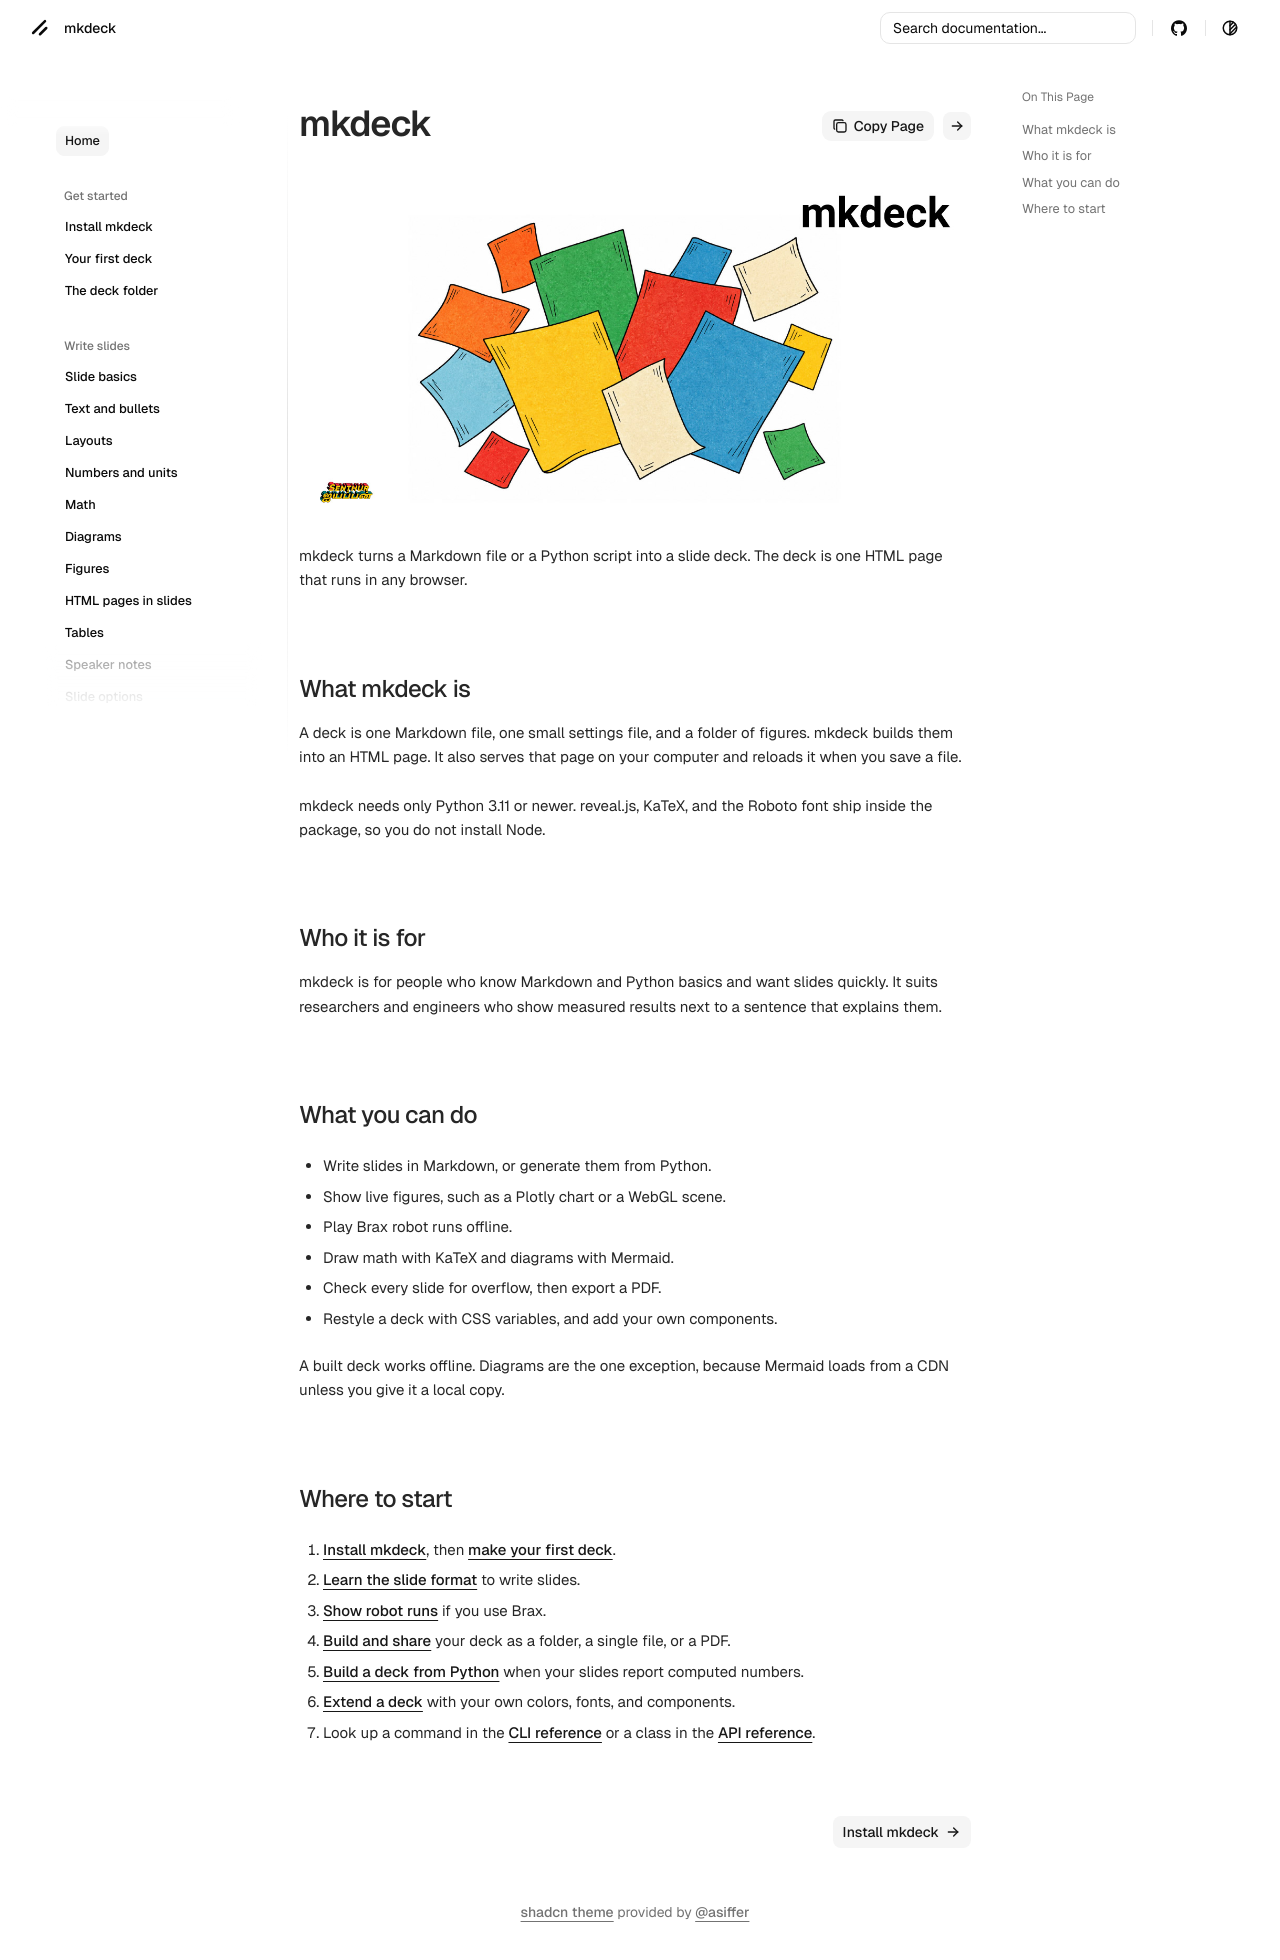

repository: senthurayyappan/mkdeck · page: index.html · generator: mkdocs

---
title: mkdeck
---

![mkdeck: Markdown in, slide deck out](images/banner.jpg)

# mkdeck

mkdeck turns a Markdown file or a Python script into a slide deck. The deck is one HTML page that runs in any browser.

## What mkdeck is

A deck is one Markdown file, one small settings file, and a folder of figures. mkdeck builds them into an HTML page. It also serves that page on your computer and reloads it when you save a file.

mkdeck needs only Python 3.11 or newer. reveal.js, KaTeX, and the Roboto font ship inside the package, so you do not install Node.

## Who it is for

mkdeck is for people who know Markdown and Python basics and want slides quickly. It suits researchers and engineers who show measured results next to a sentence that explains them.

## What you can do

- Write slides in Markdown, or generate them from Python.
- Show live figures, such as a Plotly chart or a WebGL scene.
- Play Brax robot runs offline.
- Draw math with KaTeX and diagrams with Mermaid.
- Check every slide for overflow, then export a PDF.
- Restyle a deck with CSS variables, and add your own components.

A built deck works offline. Diagrams are the one exception, because Mermaid loads from a CDN unless you give it a local copy.

## Where to start

1. [Install mkdeck](start/install.md), then [make your first deck](start/first-deck.md).
2. [Learn the slide format](write/slide-basics.md) to write slides.
3. [Show robot runs](robots/convert.md) if you use Brax.
4. [Build and share](share/build.md) your deck as a folder, a single file, or a PDF.
5. [Build a deck from Python](python/build-a-deck.md) when your slides report computed numbers.
6. [Extend a deck](extend/css.md) with your own colors, fonts, and components.
7. Look up a command in the [CLI reference](reference/cli.md) or a class in the [API reference](api.md).
